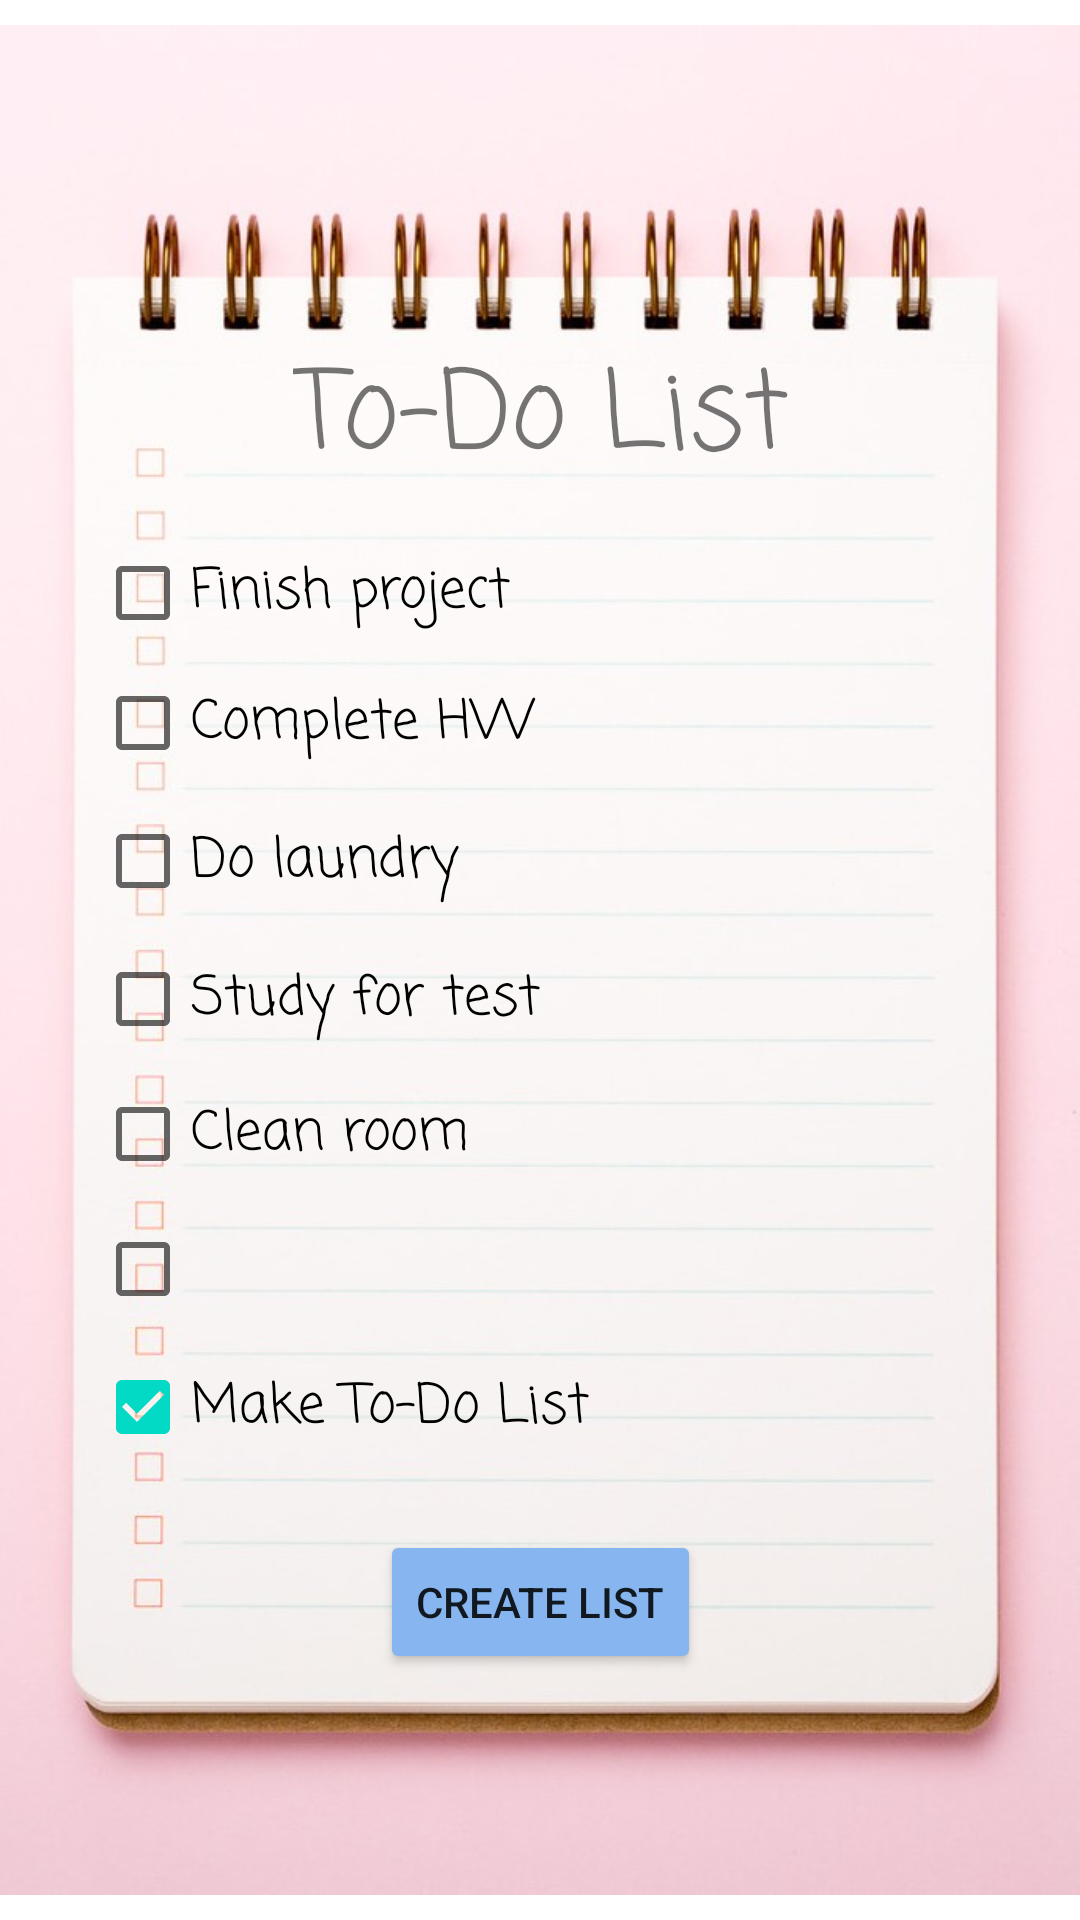

Here is an Android app screen rendered from its layout file. Give the layout XML and the strings, colors and styles it references.
<!-- AndroidManifest.xml: application theme Theme.Table_List_Widget -->
<!-- res/layout/activity_main.xml -->
<?xml version="1.0" encoding="utf-8"?>
<androidx.constraintlayout.widget.ConstraintLayout xmlns:android="http://schemas.android.com/apk/res/android"
    xmlns:app="http://schemas.android.com/apk/res-auto"
    xmlns:tools="http://schemas.android.com/tools"
    android:layout_width="match_parent"
    android:layout_height="match_parent"
    tools:context=".MainActivity">

    <ImageView
        android:id="@+id/notepadImg"
        android:layout_width="0dp"
        android:layout_height="0dp"
        app:layout_constraintBottom_toBottomOf="parent"
        app:layout_constraintEnd_toEndOf="parent"
        app:layout_constraintHorizontal_bias="0.0"
        app:layout_constraintStart_toStartOf="parent"
        app:layout_constraintTop_toTopOf="parent"
        app:srcCompat="@drawable/notepad" />

    <TextView
        android:id="@+id/mainTitle"
        android:layout_width="wrap_content"
        android:layout_height="wrap_content"
        android:fontFamily="casual"
        android:text="To-Do List"
        android:textSize="36sp"
        app:layout_constraintBottom_toBottomOf="parent"
        app:layout_constraintHorizontal_bias="0.501"
        app:layout_constraintLeft_toLeftOf="parent"
        app:layout_constraintRight_toRightOf="parent"
        app:layout_constraintTop_toTopOf="parent"
        app:layout_constraintVertical_bias="0.191" />

    <Button
        android:id="@+id/listButton"
        android:layout_width="wrap_content"
        android:layout_height="wrap_content"
        android:text="Create List"
        app:backgroundTint="#86B5EF"
        app:layout_constraintBottom_toBottomOf="parent"
        app:layout_constraintEnd_toEndOf="parent"
        app:layout_constraintStart_toStartOf="parent"
        app:layout_constraintTop_toBottomOf="@+id/mainCB7"
        app:layout_constraintVertical_bias="0.19" />

    <CheckBox
        android:id="@+id/mainCB1"
        android:layout_width="195dp"
        android:layout_height="44dp"
        android:checked="false"
        android:clickable="false"
        android:fontFamily="casual"
        android:text="Finish project"
        android:textSize="18sp"
        app:layout_constraintBottom_toBottomOf="parent"
        app:layout_constraintEnd_toEndOf="parent"
        app:layout_constraintHorizontal_bias="0.191"
        app:layout_constraintStart_toStartOf="parent"
        app:layout_constraintTop_toBottomOf="@+id/mainTitle"
        app:layout_constraintVertical_bias="0.021" />

    <CheckBox
        android:id="@+id/mainCB2"
        android:layout_width="0dp"
        android:layout_height="43dp"
        android:checked="false"
        android:clickable="false"
        android:fontFamily="casual"
        android:text="Complete HW"
        android:textSize="18sp"
        app:layout_constraintEnd_toEndOf="@+id/mainCB1"
        app:layout_constraintHorizontal_bias="1.0"
        app:layout_constraintStart_toStartOf="@+id/mainCB1"
        app:layout_constraintTop_toBottomOf="@+id/mainCB1" />

    <CheckBox
        android:id="@+id/mainCB3"
        android:layout_width="0dp"
        android:layout_height="43dp"
        android:layout_marginTop="3dp"
        android:checked="false"
        android:clickable="false"
        android:fontFamily="casual"
        android:text="Do laundry"
        android:textSize="18sp"
        app:layout_constraintEnd_toEndOf="@+id/mainCB2"
        app:layout_constraintHorizontal_bias="0.0"
        app:layout_constraintStart_toStartOf="@+id/mainCB2"
        app:layout_constraintTop_toBottomOf="@+id/mainCB2" />

    <CheckBox
        android:id="@+id/mainCB4"
        android:layout_width="0dp"
        android:layout_height="43dp"
        android:layout_marginTop="3dp"
        android:checked="false"
        android:clickable="false"
        android:fontFamily="casual"
        android:text="Study for test"
        android:textSize="18sp"
        app:layout_constraintEnd_toEndOf="@+id/mainCB3"
        app:layout_constraintStart_toStartOf="@+id/mainCB3"
        app:layout_constraintTop_toBottomOf="@+id/mainCB3" />

    <CheckBox
        android:id="@+id/mainCB5"
        android:layout_width="0dp"
        android:layout_height="43dp"
        android:layout_marginTop="2dp"
        android:checked="false"
        android:clickable="false"
        android:fontFamily="casual"
        android:text="Clean room"
        android:textSize="18sp"
        app:layout_constraintEnd_toEndOf="@+id/mainCB4"
        app:layout_constraintStart_toStartOf="@+id/mainCB4"
        app:layout_constraintTop_toBottomOf="@+id/mainCB4" />

    <CheckBox
        android:id="@+id/mainCB6"
        android:layout_width="0dp"
        android:layout_height="43dp"
        android:layout_marginTop="2dp"
        android:checked="false"
        android:clickable="false"
        app:layout_constraintEnd_toEndOf="@+id/mainCB5"
        app:layout_constraintStart_toStartOf="@+id/mainCB5"
        app:layout_constraintTop_toBottomOf="@+id/mainCB5" />

    <Button
        android:id="@+id/hiddenButton"
        style="?android:attr/borderlessButtonStyle"
        android:layout_width="171dp"
        android:layout_height="46dp"
        app:layout_constraintBottom_toBottomOf="@+id/mainCB6"
        app:layout_constraintEnd_toEndOf="@+id/mainCB6"
        app:layout_constraintHorizontal_bias="1.0"
        app:layout_constraintStart_toStartOf="@+id/mainCB6"
        app:layout_constraintTop_toBottomOf="@+id/mainCB5"
        app:layout_constraintVertical_bias="0.68" />

    <CheckBox
        android:id="@+id/mainCB7"
        android:layout_width="0dp"
        android:layout_height="43dp"
        android:layout_marginTop="3dp"
        android:checked="true"
        android:fontFamily="casual"
        android:text="Make To-Do List"
        android:textSize="18sp"
        app:layout_constraintEnd_toEndOf="@+id/mainCB6"
        app:layout_constraintHorizontal_bias="0.0"
        app:layout_constraintStart_toStartOf="@+id/mainCB6"
        app:layout_constraintTop_toBottomOf="@+id/mainCB6" />

</androidx.constraintlayout.widget.ConstraintLayout>
<!-- resources referenced by this layout -->
<resources>
  <!-- drawable notepad: jpeg bitmap (drawable, 84782 bytes) -->
  <style name="Theme.Table_List_Widget" parent="Theme.MaterialComponents.DayNight.DarkActionBar">
          
          <item name="colorPrimary">@color/purple_500</item>
          <item name="colorPrimaryVariant">@color/purple_700</item>
          <item name="colorOnPrimary">@color/white</item>
          
          <item name="colorSecondary">@color/teal_200</item>
          <item name="colorSecondaryVariant">@color/teal_700</item>
          <item name="colorOnSecondary">@color/black</item>
          
          <item name="android:statusBarColor" tools:targetApi="l">?attr/colorPrimaryVariant</item>
          
      </style>
  <!-- not gathered from this repository: default colours our renderer supplied (Android Studio template values) -->
  <color name="purple_500">#FF6200EE</color>
  <color name="purple_700">#FF3700B3</color>
  <color name="teal_200">#FF03DAC5</color>
  <color name="teal_700">#FF018786</color>
  <color name="black">#FF000000</color>
  <color name="white">#FFFFFFFF</color>
</resources>
